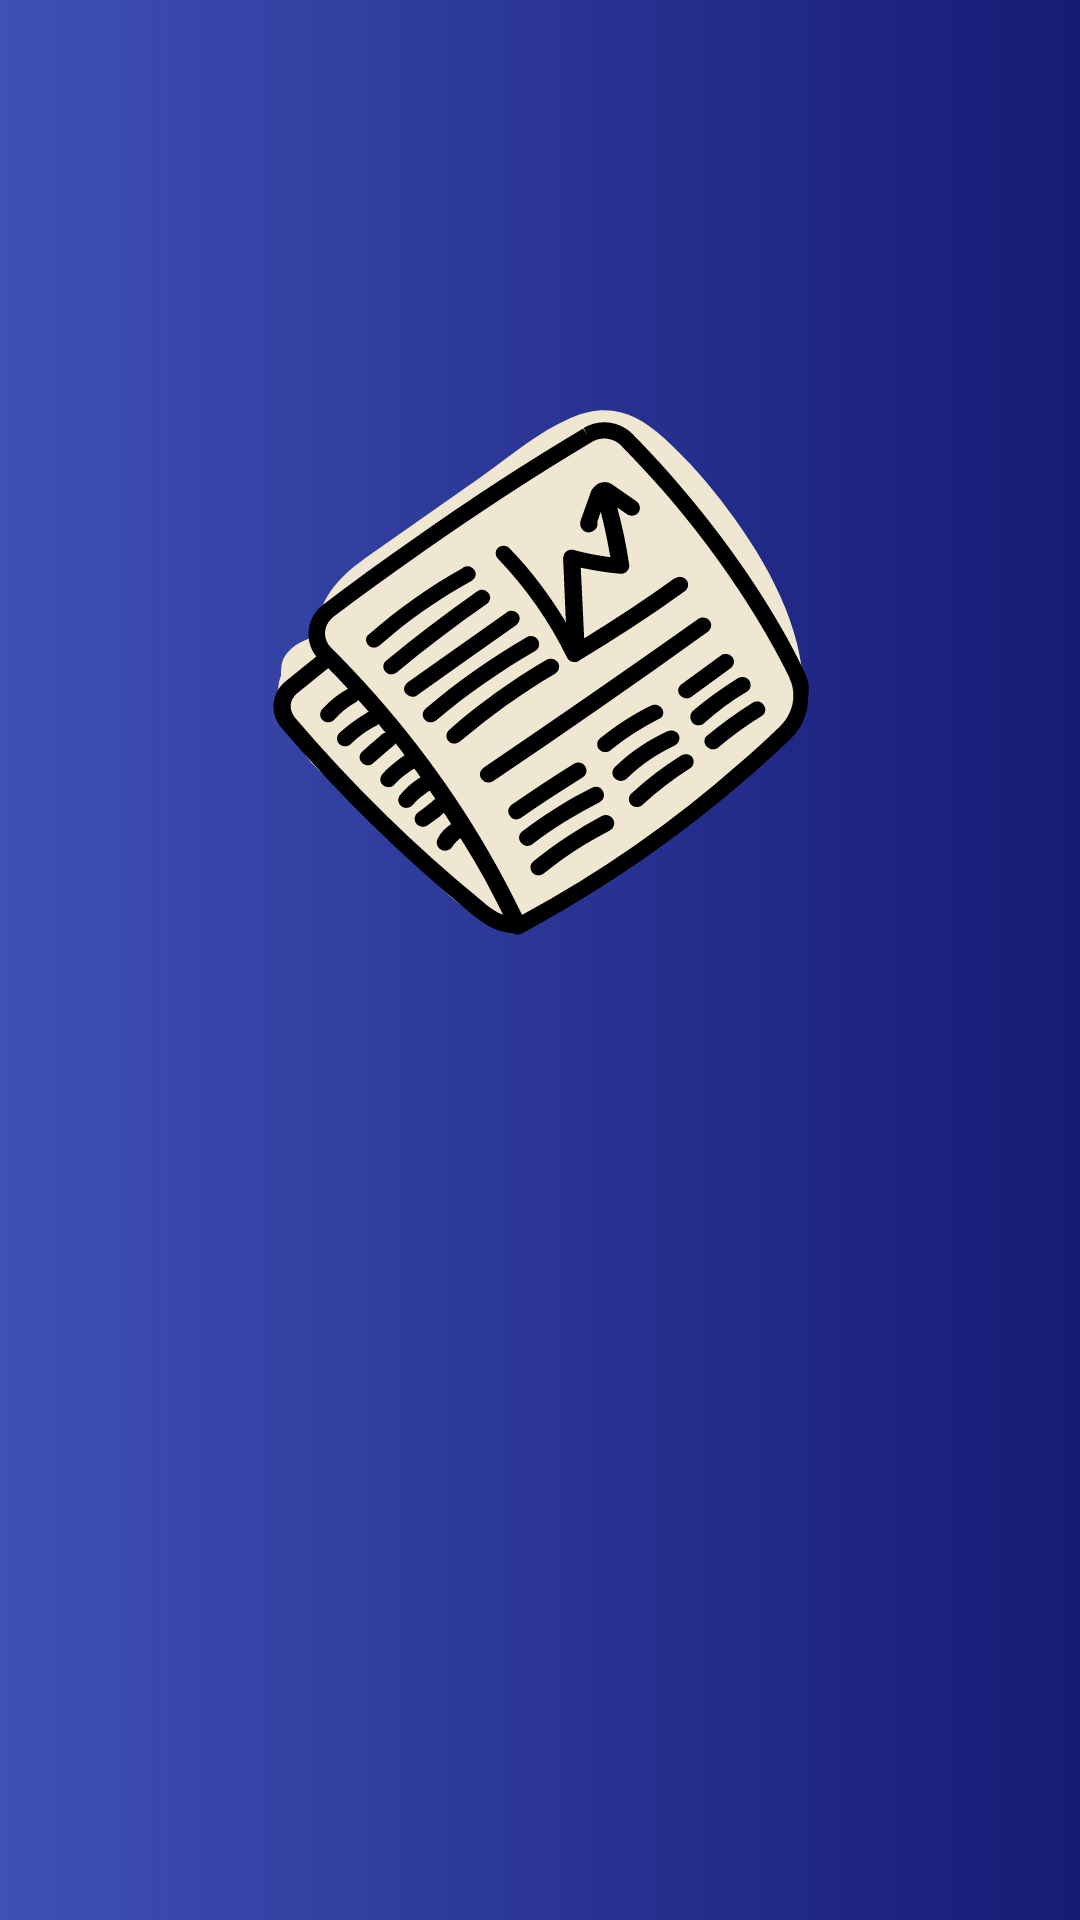

Produce the Android XML layout that renders to this screen, including the resource entries it uses.
<!-- AndroidManifest.xml: application theme NoActionBar -->
<!-- res/layout/activity_spalesh.xml -->
<?xml version="1.0" encoding="utf-8"?>
<androidx.constraintlayout.widget.ConstraintLayout xmlns:android="http://schemas.android.com/apk/res/android"
    xmlns:app="http://schemas.android.com/apk/res-auto"
    xmlns:tools="http://schemas.android.com/tools"
    android:layout_width="match_parent"
    android:layout_height="match_parent"
    android:background="@drawable/shap"
    tools:context=".ui.main.SpaleshActivity">

    <ImageView
        android:id="@+id/SpaleshImage"
        android:layout_width="190dp"
        android:layout_height="184dp"
        android:layout_marginTop="132dp"
        android:background="@drawable/ic_icon"
        app:layout_constraintEnd_toEndOf="parent"
        app:layout_constraintHorizontal_bias="0.503"
        app:layout_constraintStart_toStartOf="parent"
        app:layout_constraintTop_toTopOf="parent" />


</androidx.constraintlayout.widget.ConstraintLayout>
<!-- resources referenced by this layout -->
<resources>
  <!-- drawable ic_icon: vector/xml drawable (drawable, 8338 chars, omitted) -->
  <!-- drawable shap (drawable) -->
  <?xml version="1.0" encoding="utf-8"?>
  <shape xmlns:android="http://schemas.android.com/apk/res/android"
      android:shape="rectangle">
      <gradient
          android:startColor="#3F51B5"
          android:endColor="#EE050A6A"
          >
      </gradient>
  </shape>
  <style name="NoActionBar" parent="Theme.AppCompat.Light.NoActionBar">
          <item name="colorPrimary">@color/colorPrimary</item>
          <item name="colorPrimaryDark">@color/colorPrimaryDark</item>
          <item name="colorAccent">@color/colorAccent</item>
  
      </style>
  <color name="colorPrimary">#3F51B5</color>
  <color name="colorPrimaryDark">#050A6A</color>
  <color name="colorAccent">#607D8B</color>
</resources>
